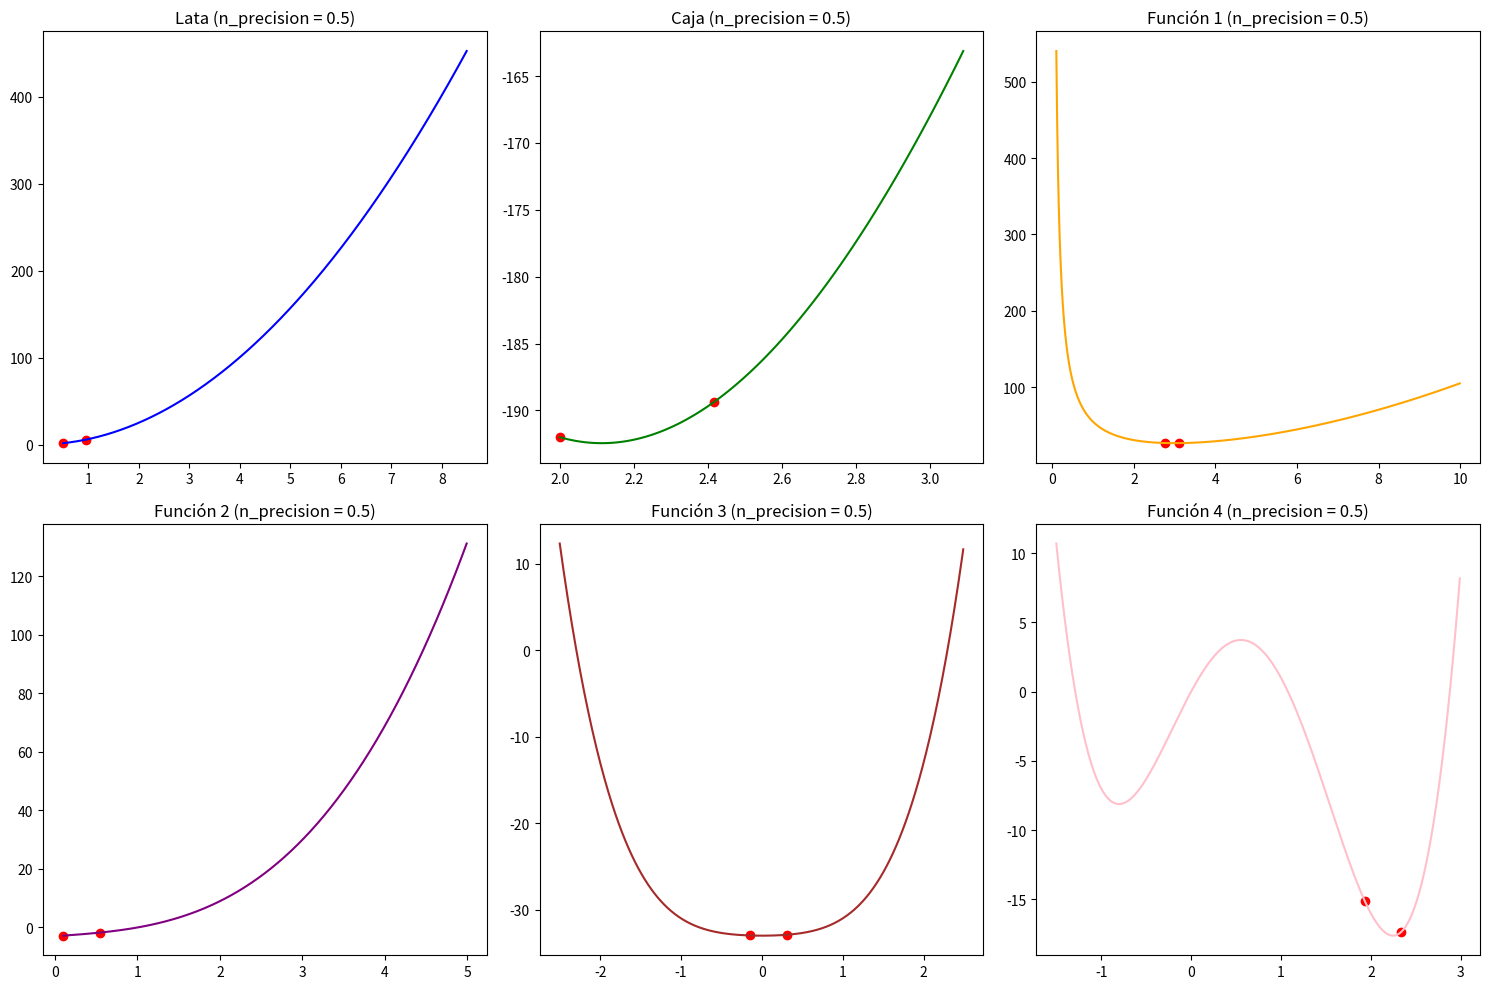
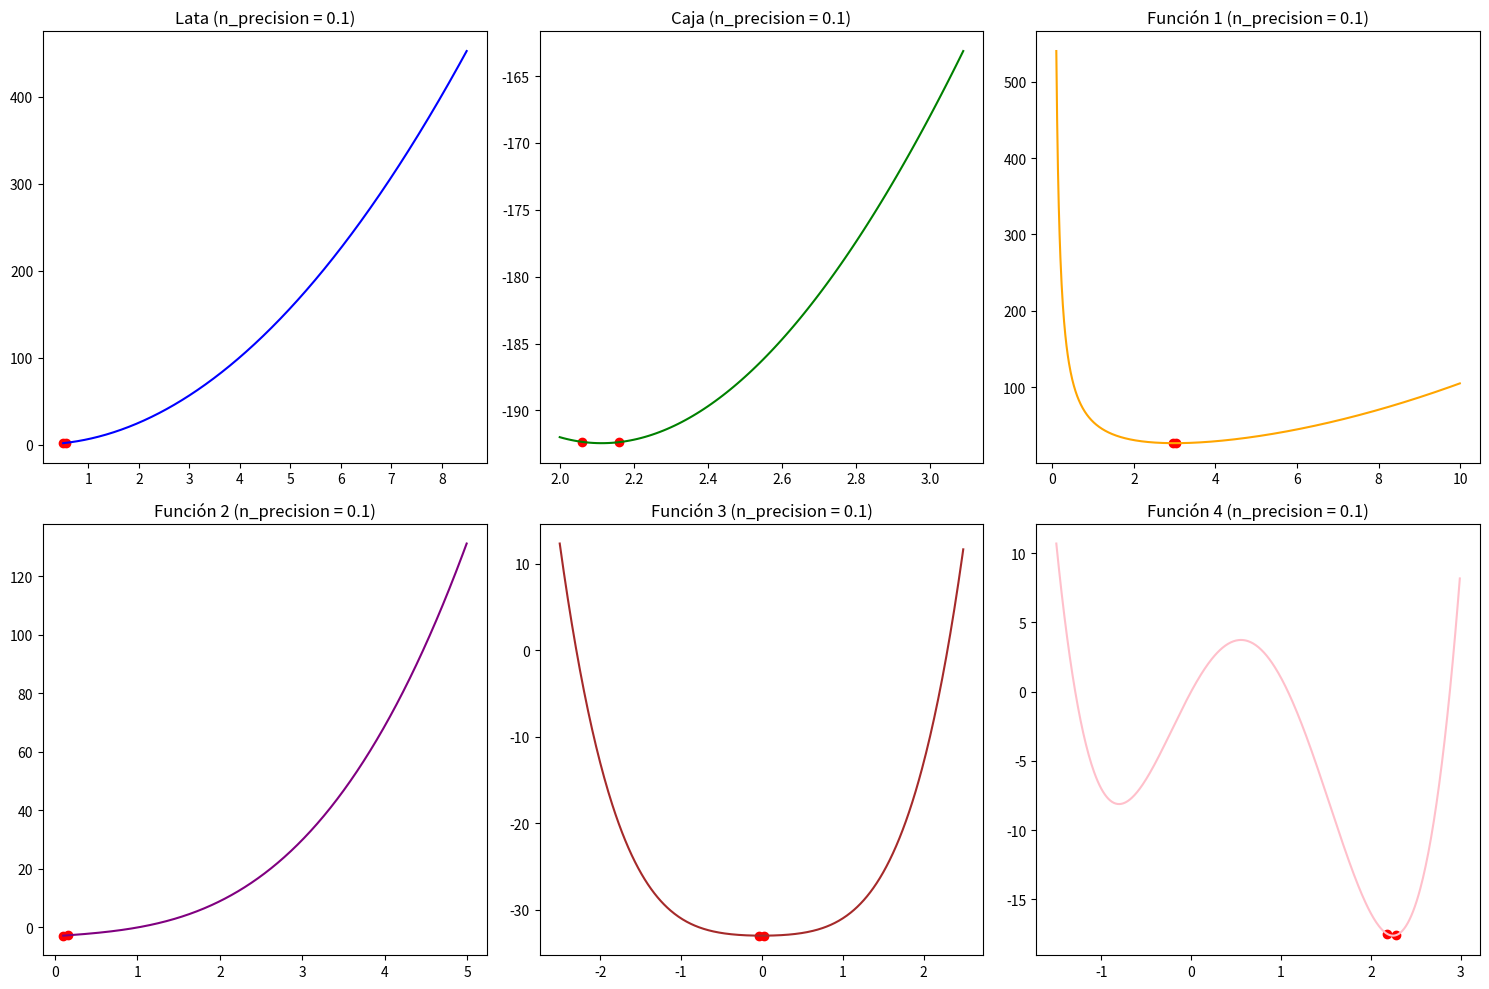
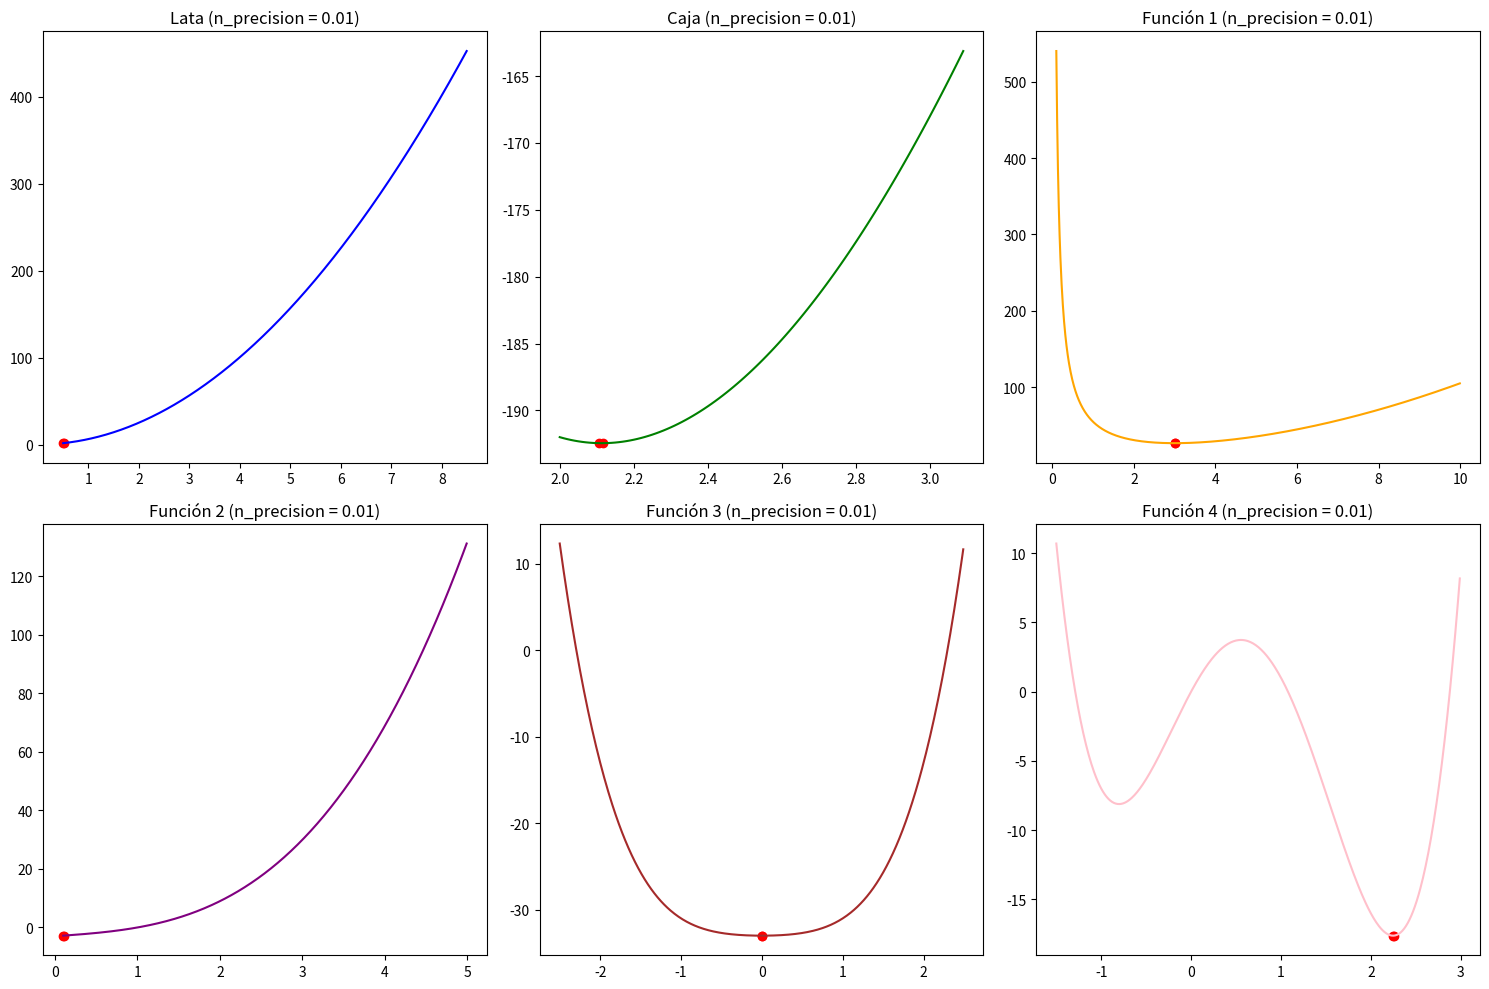
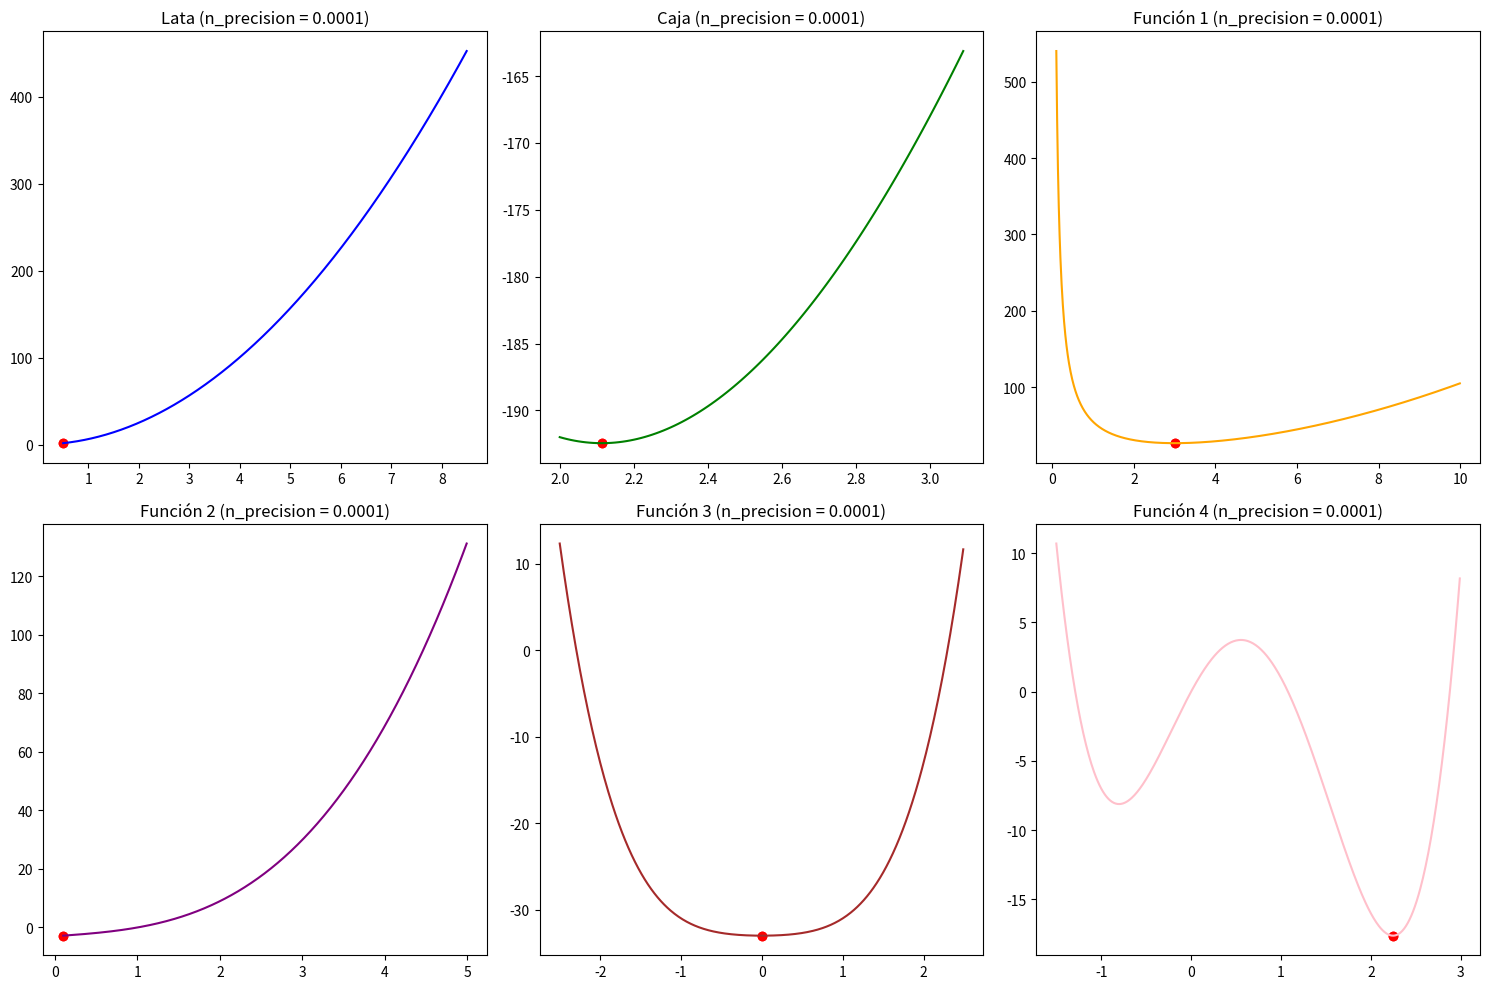

Reproduce these figures in Python, in order.
import numpy as np
import matplotlib.pyplot as plt
from mpl_toolkits.mplot3d import Axes3D


# x = np.arange(0.5, 8.5, 0.5)
def lata(x):
    operacion = 2 * np.pi * (x**2)
    return operacion

# x = np.arange(2, 3.1, 0.1)
# x = np.arange(2, 3.1, 0.1)
def caja(x):
    return -1*(((20 - (2 * x)) * (10 - (2 * x))) * (x))


# Valores entre 0 o igual a 10
def funcion1(x):
    operacion = (x**2) + (54/x)
    return operacion

# Valores entre 0 o igual a 5
def funcion2(x):
    operacion = (x**3) + (2*x) - 3
    return operacion

# Valores entre -2.5 o igual a 2.5
def funcion3(x):
    operacion = (x**4) + (x**2) - 33
    return operacion

# Valores entre -1.5 o igual a 3
def funcion4(x):
    operacion = (3*(x**4)) - (8*(x**3)) - (6*(x**2)) + (12*x) 
    return operacion


def prueba(x):
    return (x**2)


def GoldenSectionSearch(x,epsilon,funcion):
    a = x[0]
    b = x[-1]
    
    golden = 0.618
    inv_golden = 1 - golden

    x1 = a + inv_golden * (b - a)
    x2 = a + golden * (b - a)

    f_x1 = funcion(x1)
    f_x2 = funcion(x2)

    while b - a > epsilon:
        
        if f_x1 < f_x2:
            b = x2
            x2 = x1
            x1 = a + inv_golden * (b - a)
            f_x2 = f_x1
            f_x1 = funcion(x1)
        else:
            a = x1
            x1 = x2
            x2 = a + golden * (b - a)
            f_x1 = f_x2
            f_x2 = funcion(x2)

    return (a, b)




def plot_function(ax, x_range, y_values, label, color):
    ax.plot(x_range, y_values, label=label, color=color)


def plot_points(ax, x_values, y_values, label, color):
    ax.scatter(x_values, y_values, label=label, color=color)

n_precisions = [0.5, 0.1, 0.01, 0.0001]

for n_precision in n_precisions:
    # Definición de los rangos para cada función
    x_lata = np.arange(0.5, 8.5, 0.01)
    x_caja = np.arange(2, 3.1, 0.01)
    x_funcion1 = np.arange(0.1, 10, 0.01)
    x_funcion2 = np.arange(0.1, 5, 0.01)
    x_funcion3 = np.arange(-2.5, 2.5, 0.01)
    x_funcion4 = np.arange(-1.5, 3, 0.01)

    # Ejecutar la búsqueda exhaustiva y obtener los puntos mínimos para cada función
    min_lata = GoldenSectionSearch(x_lata, n_precision, lata)
    min_caja = GoldenSectionSearch(x_caja,n_precision, caja)
    min_funcion1 = GoldenSectionSearch(x_funcion1, n_precision, funcion1)
    min_funcion2 = GoldenSectionSearch(x_funcion2, n_precision, funcion2)
    min_funcion3 = GoldenSectionSearch(x_funcion3, n_precision, funcion3)
    min_funcion4 = GoldenSectionSearch(x_funcion4, n_precision, funcion4)

    # Calcular los valores de las funciones en los rangos dados
    y_lata = lata(x_lata)
    y_caja = caja(x_caja)
    y_funcion1 = funcion1(x_funcion1)
    y_funcion2 = funcion2(x_funcion2)
    y_funcion3 = funcion3(x_funcion3)
    y_funcion4 = funcion4(x_funcion4)

    # Graficar
    fig, axs = plt.subplots(2, 3, figsize=(15, 10))

    plot_function(axs[0, 0], x_lata, y_lata, 'Lata', 'blue')
    plot_points(axs[0, 0], [min_lata[0], min_lata[1]], [lata(min_lata[0]), lata(min_lata[1])], 'Min Lata', 'red')
    axs[0, 0].set_title(f'Lata (n_precision = {n_precision})')

    plot_function(axs[0, 1], x_caja, y_caja, 'Caja', 'green')
    plot_points(axs[0, 1], [min_caja[0], min_caja[1]], [caja(min_caja[0]), caja(min_caja[1])], 'Min Caja', 'red')
    axs[0, 1].set_title(f'Caja (n_precision = {n_precision})')

    plot_function(axs[0, 2], x_funcion1, y_funcion1, 'Función 1', 'orange')
    plot_points(axs[0, 2], [min_funcion1[0], min_funcion1[1]], [funcion1(min_funcion1[0]), funcion1(min_funcion1[1])], 'Min Función 1', 'red')
    axs[0, 2].set_title(f'Función 1 (n_precision = {n_precision})')

    plot_function(axs[1, 0], x_funcion2, y_funcion2, 'Función 2', 'purple')
    plot_points(axs[1, 0], [min_funcion2[0], min_funcion2[1]], [funcion2(min_funcion2[0]), funcion2(min_funcion2[1])], 'Min Función 2', 'red')
    axs[1, 0].set_title(f'Función 2 (n_precision = {n_precision})')

    plot_function(axs[1, 1], x_funcion3, y_funcion3, 'Función 3', 'brown')
    plot_points(axs[1, 1], [min_funcion3[0], min_funcion3[1]], [funcion3(min_funcion3[0]), funcion3(min_funcion3[1])], 'Min Función 3', 'red')
    axs[1, 1].set_title(f'Función 3 (n_precision = {n_precision})')

    plot_function(axs[1, 2], x_funcion4, y_funcion4, 'Función 4', 'pink')
    plot_points(axs[1, 2], [min_funcion4[0], min_funcion4[1]], [funcion4(min_funcion4[0]), funcion4(min_funcion4[1])], 'Min Función 4', 'red')
    axs[1, 2].set_title(f'Función 4 (n_precision = {n_precision})')

    plt.tight_layout()
    plt.show()